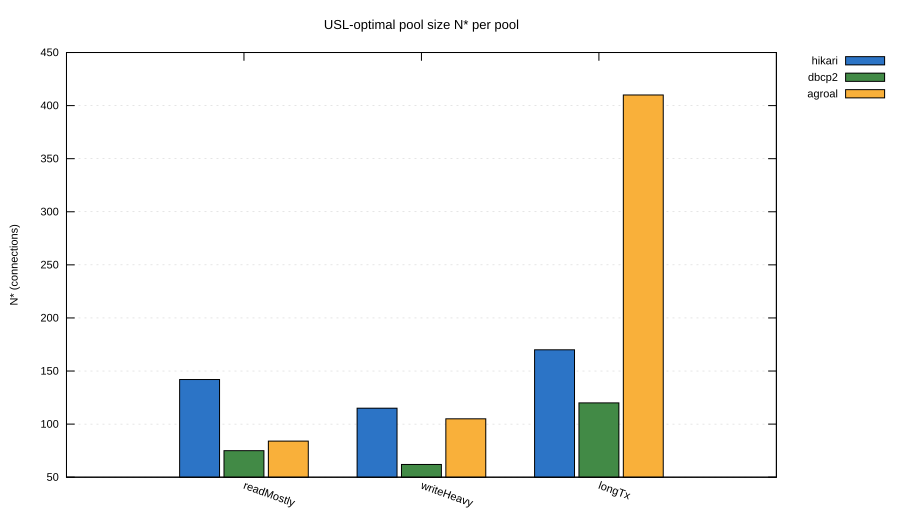

Source data for this figure (header and first rows):
workload, hikari, dbcp2, agroal
readMostly, 142, 75, 84
writeHeavy, 115, 62, 105
longTx, 170, 120, 410
